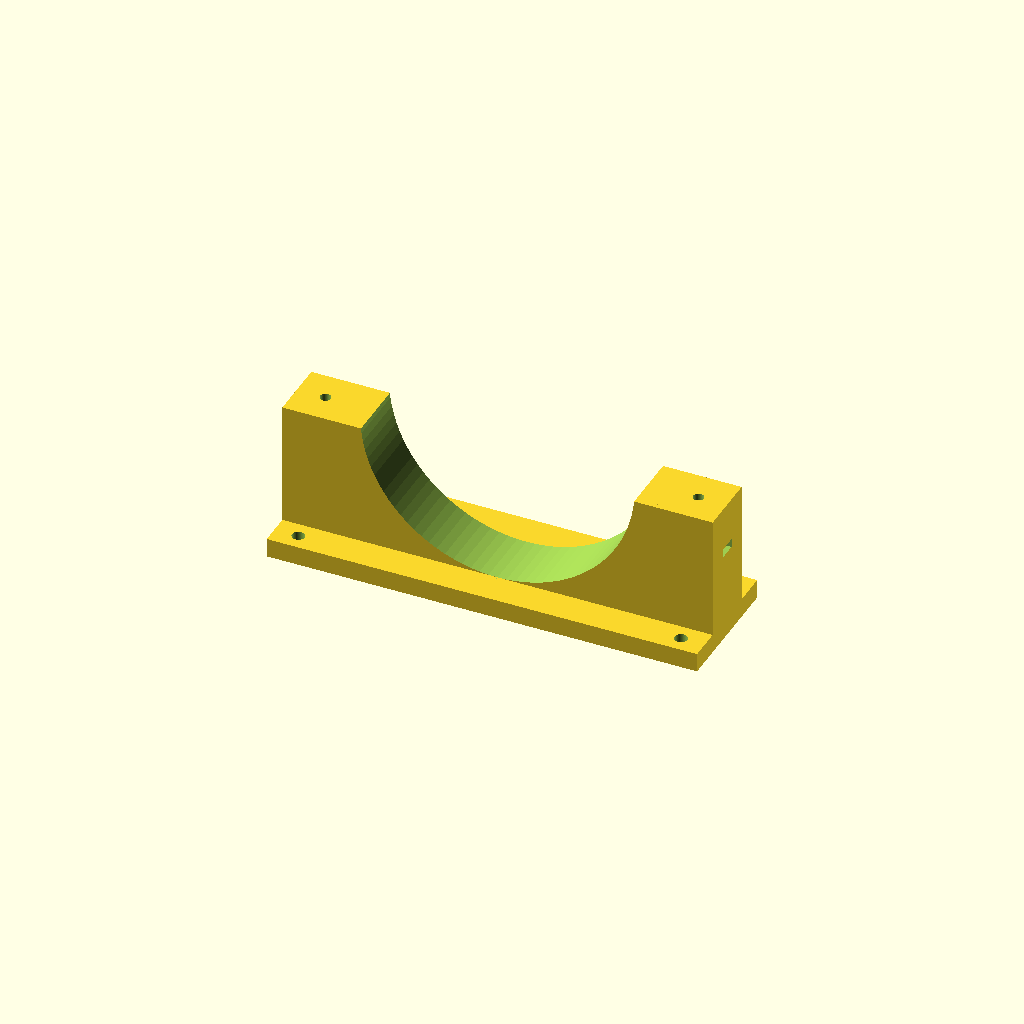
Cell 1: rendered with the file's own defaults.
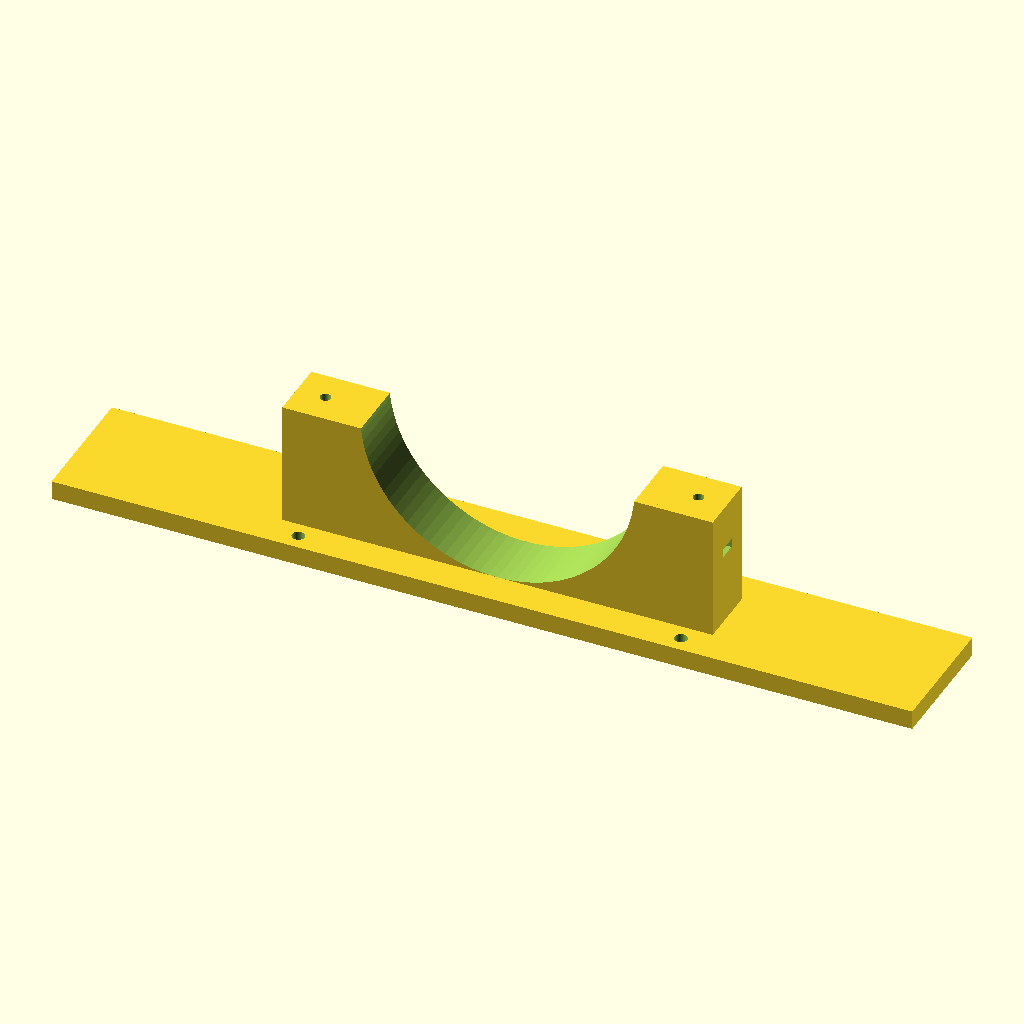
Cell 2: plate_w = 360 (everything else at default).
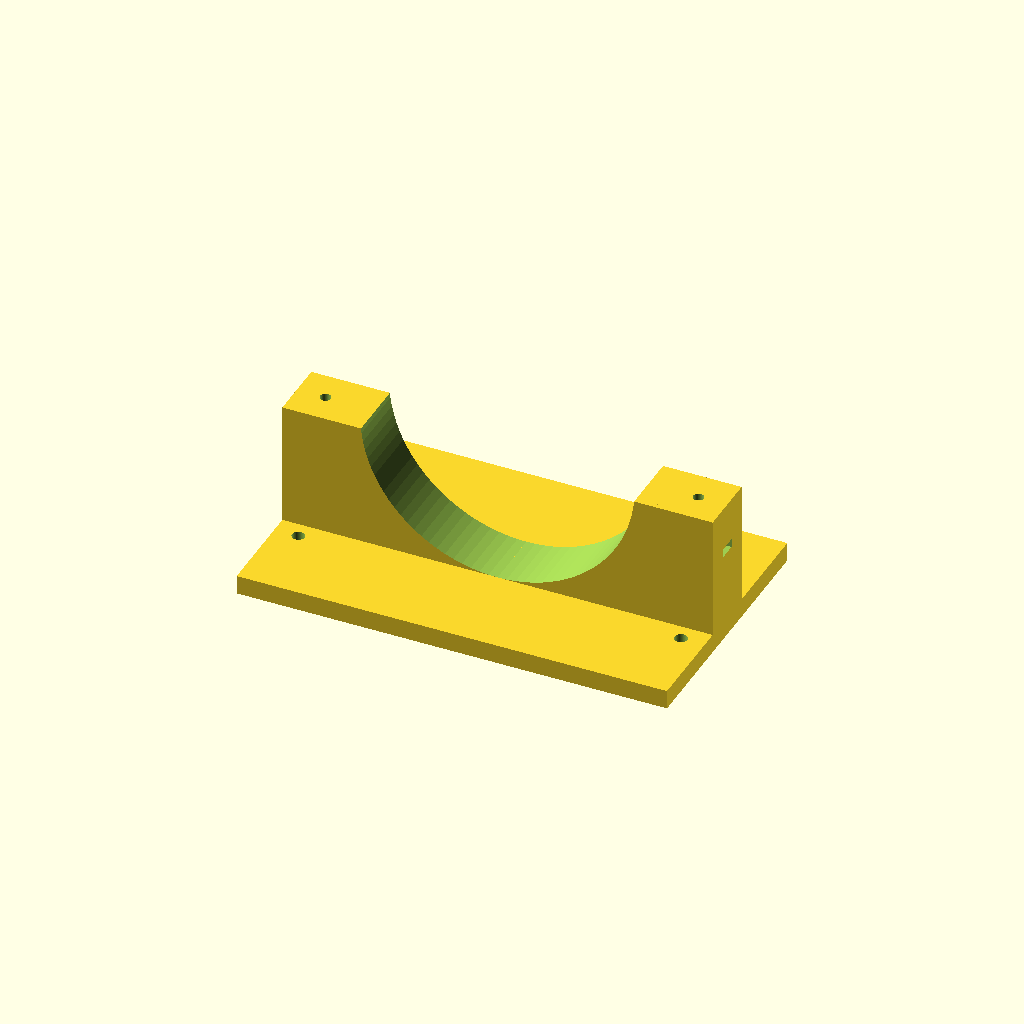
Cell 3: the same model with plate_d = 108.
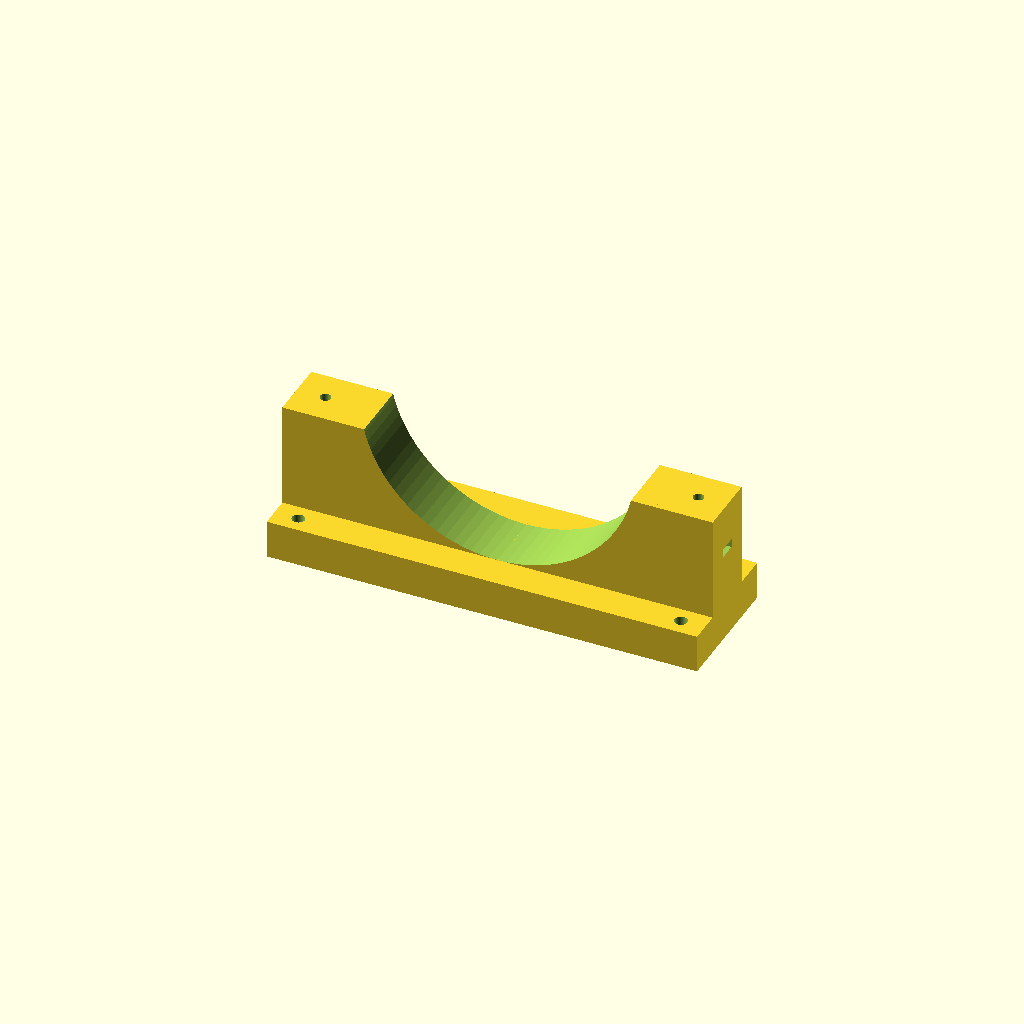
Cell 4: the same model with plate_t = 16.
One fixed orthographic camera (rotation 55°, 0°, 25°; colour scheme Cornfield) for every cell.
The OpenSCAD source (parts/child/exterior/printed/child_clamp_base/child_clamp_base.scad):
// =====================================================================
// child_clamp_base.scad — 子機 耐圧チューブ クランプ ベース (2個印刷)
// BlueRobotics WTE4 4"チューブ(実測OD114.3)を下から受けるサドル。
// child_clamp_strap(上バンド)と左右の M4 ボルトで締結し、
// ベース底面の M5×4 で child_frame_plate に固定する。
// チューブ保護に薄ゴム/EVAシートをサドル面に貼ること。
// 印刷向き: このまま(底面が下)。サドル曲面は上向きでサポート不要。
// =====================================================================

/* [チューブ (実測値)] */
tube_od    = 114.3;   // チューブ実測OD
fit_clear  = 0.5;     // 径クリアランス(保護シート厚を含めて調整)

/* [ベース] */
plate_w    = 180;     // 底板幅 (X, チューブ直交)
plate_d    = 54;      // 底板奥行 (Y, チューブ軸方向)
plate_t    = 8;       // 底板厚
block_w    = 132;     // サドルブロック幅
block_h    = 60;      // サドルブロック上面高さ (底面基準)
saddle_d   = 26;      // サドル幅 (Y)

/* [締結] */
m5_x       = 80;      // フレームプレートへのM5位置(±) ※20mmグリッド上
m5_y       = 20;      // 同(±) ※ボルト柱(y±13)の外側に置くこと
m5_d       = 5.3;     // M5クリアランス
ear_w      = 24;      // ストラップボルト柱 幅
m4_x       = 78;      // ストラップM4位置(±)
m4_d       = 4.5;     // M4クリアランス
nut_w      = 7.8;     // M4ナット二面幅+余裕
nut_t      = 3.6;     // ナットスロット厚
nut_z      = 38;      // ナットスロット高さ

$fn = 96;

// ---- 導出 -----------------------------------------------------------
tube_r   = (tube_od + fit_clear) / 2;        // 57.4
center_z = plate_t + tube_r;                 // チューブ軸心高さ = サドル底が底板上面
half_top = sqrt(tube_r*tube_r - pow(center_z - block_h, 2)); // ブロック上面での切り欠き半幅

// ---- 干渉・成立性チェック --------------------------------------------
assert(block_w/2 > half_top + 6,
       str("ブロック上端の壁厚不足: 必要 ", half_top + 6, " 実際 ", block_w/2));
assert(m4_x - m4_d/2 > block_w/2 + 2, "M4ボルトがサドルブロックと干渉");
assert(m4_x + ear_w/2 <= plate_w/2, "ボルト柱が底板からはみ出し");
assert(m5_y - 4.5 >= saddle_d/2,
       "M5頭(Ø8.5+余裕)がサドル/ボルト柱と干渉: m5_y を外へ");
assert(plate_d/2 - m5_y - m5_d/2 >= 4, "M5穴の端距離不足(Y)");
assert(plate_w/2 - m5_x - m5_d/2 >= 4, "M5穴の端距離不足(X)");

// ---- 本体 -------------------------------------------------------------
difference() {
    union() {
        // 底板
        translate([-plate_w/2, -plate_d/2, 0]) cube([plate_w, plate_d, plate_t]);
        // サドルブロック
        translate([-block_w/2, -saddle_d/2, plate_t])
            cube([block_w, saddle_d, block_h - plate_t]);
        // ストラップボルト柱 (左右フルハイト)。ボルトは上から通し、
        // ナットは側面スロットから挿入するナットトラップで保持。
        for (sx=[-1,1])
            translate([sx*m4_x - ear_w/2, -saddle_d/2, plate_t])
                cube([ear_w, saddle_d, block_h - plate_t]);
    }
    // サドル (チューブ断面)
    translate([0, -saddle_d/2 - 1, center_z])
        rotate([-90, 0, 0]) cylinder(r=tube_r, h=saddle_d + 2);
    // フレームプレートへの M5 ×4
    for (sx=[-1,1]) for (sy=[-1,1])
        translate([sx*m5_x, sy*m5_y, -0.5]) cylinder(d=m5_d, h=plate_t + 1);
    // ストラップ M4 ×2 (上から) + 外側面から横挿しのナットトラップ
    for (sx=[-1,1]) mirror([sx < 0 ? 1 : 0, 0, 0])
        translate([m4_x, 0, 0]) {
            translate([0, 0, nut_z - 6]) cylinder(d=m4_d, h=block_h);  // ボルト穴
            translate([-4.5, -nut_w/2, nut_z])                          // ナットスロット
                cube([plate_w/2 - m4_x + 4.5 + 1, nut_w, nut_t]);
        }
}

echo(str("tube_r=", tube_r, " center_z=", center_z, " half_top=", half_top));
Parameter table extracted from the source (name, type, default, range or options):
tube_od: number, default 114.3
fit_clear: number, default 0.5
plate_w: number, default 180
plate_d: number, default 54
plate_t: number, default 8
block_w: number, default 132
block_h: number, default 60
saddle_d: number, default 26
m5_x: number, default 80
m5_y: number, default 20
m5_d: number, default 5.3
ear_w: number, default 24
m4_x: number, default 78
m4_d: number, default 4.5
nut_w: number, default 7.8
nut_t: number, default 3.6
nut_z: number, default 38
